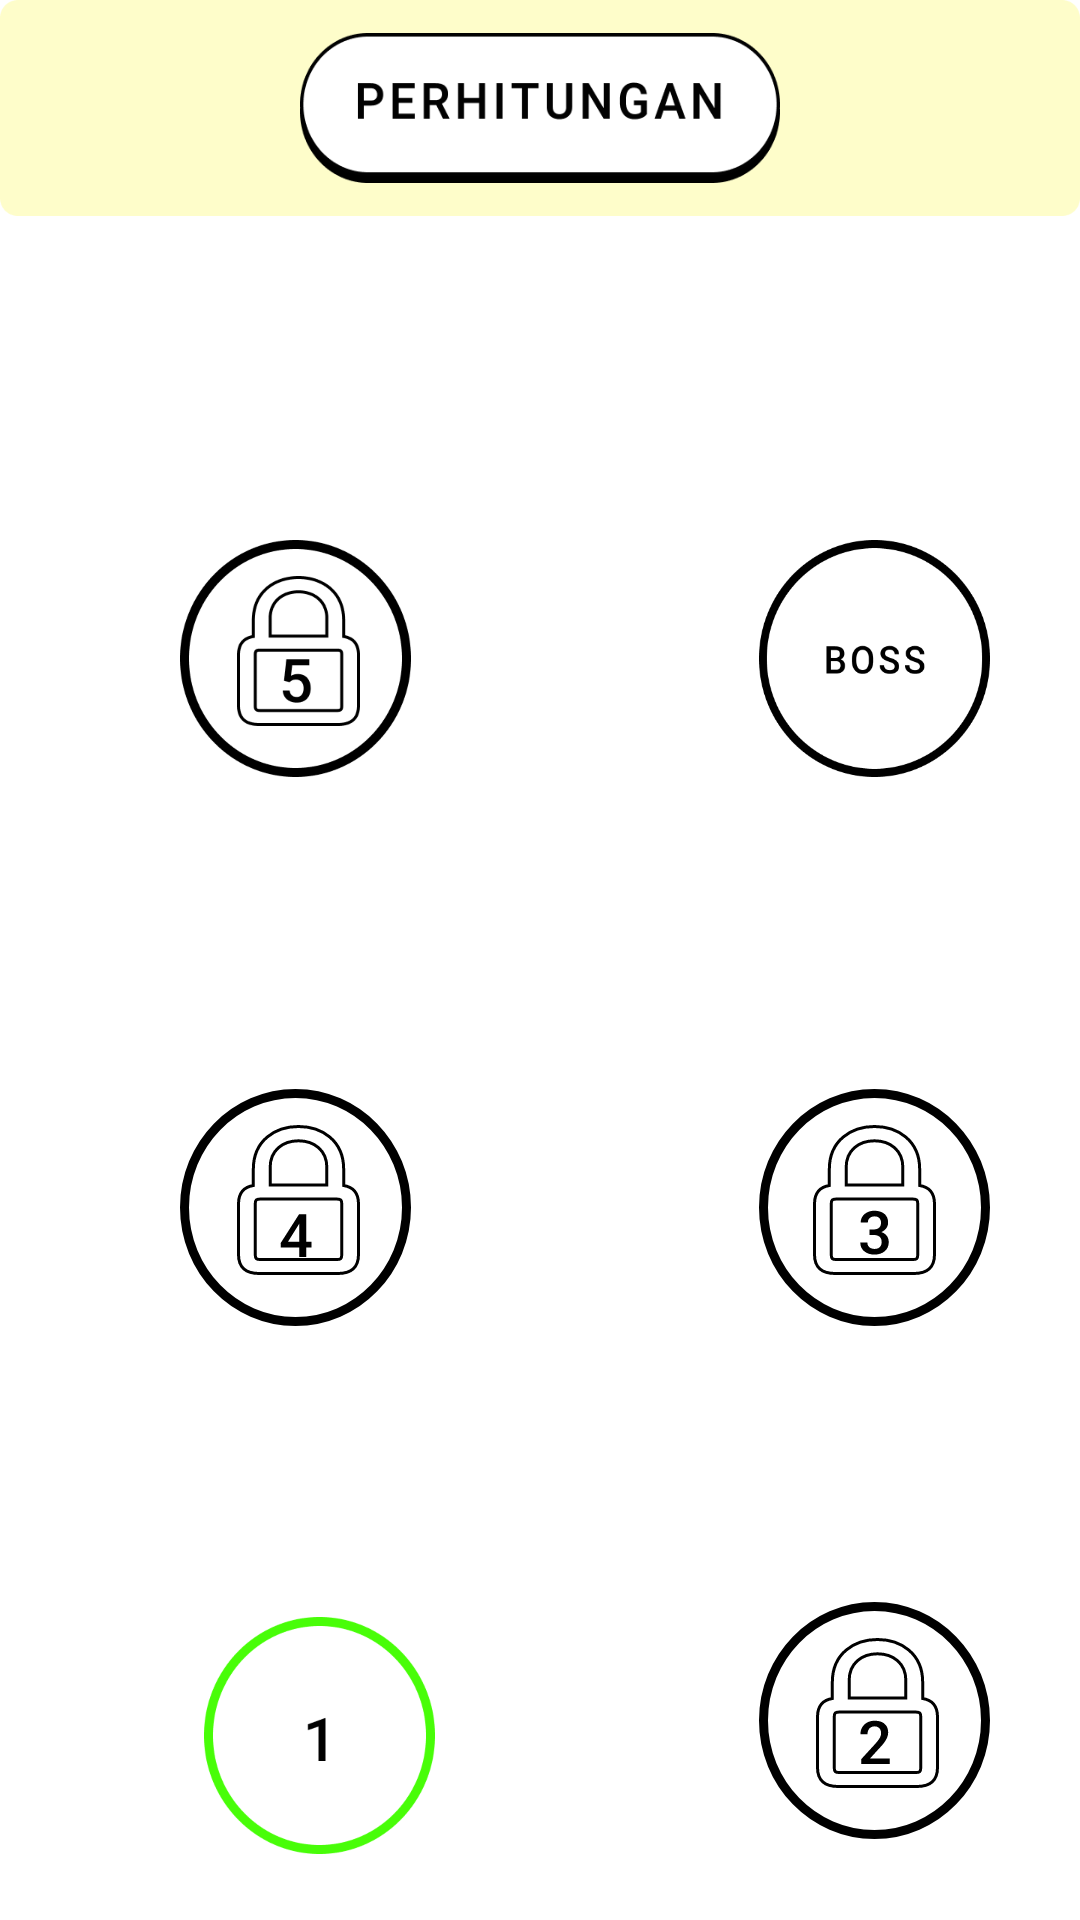

Android layout source for this screen:
<!-- AndroidManifest.xml: application theme Theme.Winner -->
<!-- res/layout/activity_perhitungan.xml -->
<?xml version="1.0" encoding="utf-8"?>
<androidx.constraintlayout.widget.ConstraintLayout xmlns:android="http://schemas.android.com/apk/res/android"
    xmlns:app="http://schemas.android.com/apk/res-auto"
    xmlns:tools="http://schemas.android.com/tools"
    android:layout_width="match_parent"
    android:layout_height="match_parent"
    android:background="@drawable/matematika"
    tools:context=".perhitungan">

    <ImageView
        android:id="@+id/imageView12"
        android:layout_width="match_parent"
        android:layout_height="72dp"
        android:scaleType="fitXY"
        app:layout_constraintEnd_toEndOf="parent"
        app:layout_constraintHorizontal_bias="0.0"
        app:layout_constraintStart_toStartOf="parent"
        app:layout_constraintTop_toTopOf="parent"
        app:srcCompat="@drawable/rt" />
    <androidx.appcompat.widget.Toolbar
        android:id="@+id/toolbar"
        android:layout_width="390dp"
        android:layout_height="wrap_content"
        app:layout_constraintBottom_toBottomOf="@+id/imageView12"
        app:layout_constraintEnd_toEndOf="parent"
        app:layout_constraintHorizontal_bias="0.333"
        app:layout_constraintStart_toStartOf="parent"
        app:layout_constraintTop_toTopOf="parent" />



    <ImageView
        android:id="@+id/imageView3"
        android:layout_width="160dp"
        android:layout_height="50dp"
        android:scaleType="fitXY"
        android:src="@drawable/roboto"
        app:layout_constraintBottom_toBottomOf="@+id/imageView12"
        app:layout_constraintEnd_toEndOf="parent"
        app:layout_constraintStart_toStartOf="parent"
        app:layout_constraintTop_toTopOf="@+id/imageView12" />




    <ImageButton
        android:id="@+id/imageButton4"
        android:layout_width="wrap_content"
        android:layout_height="79dp"
        android:layout_marginStart="60dp"
        android:layout_marginTop="104dp"
        android:background="#0000"
        app:layout_constraintStart_toStartOf="parent"
        app:layout_constraintTop_toBottomOf="@+id/imageButton5"
        app:srcCompat="@drawable/button_ch4" />

    <ImageButton
        android:id="@+id/imageButton3"
        android:layout_width="wrap_content"
        android:layout_height="79dp"
        android:background="#0000"
        app:layout_constraintStart_toStartOf="@+id/imagebuttonboss"
        app:layout_constraintTop_toTopOf="@+id/imageButton4"
        app:srcCompat="@drawable/button_ch3" />

    <ImageButton
        android:id="@+id/imageButton2"
        android:layout_width="wrap_content"
        android:layout_height="79dp"
        android:layout_marginTop="92dp"
        android:background="#0000"
        app:layout_constraintStart_toStartOf="@+id/imageButton3"
        app:layout_constraintTop_toBottomOf="@+id/imageButton3"
        app:srcCompat="@drawable/button_ch2" />

    <ImageButton
        android:id="@+id/imageButton1"
        android:layout_width="77dp"
        android:layout_height="79dp"
        android:layout_marginStart="8dp"
        android:layout_marginTop="5dp"
        android:background="#0000"
        android:scaleType="fitXY"
        app:layout_constraintStart_toStartOf="@+id/imageButton4"
        app:layout_constraintTop_toTopOf="@+id/imageButton2"
        app:srcCompat="@drawable/button_ch1" />

    <ImageButton
        android:id="@+id/imageButton5"
        android:layout_width="77dp"
        android:layout_height="79dp"
        android:layout_marginStart="60dp"
        android:background="#0000"
        android:scaleType="fitXY"
        app:layout_constraintEnd_toEndOf="@+id/imageButton4"
        app:layout_constraintHorizontal_bias="0.0"
        app:layout_constraintStart_toStartOf="parent"
        app:layout_constraintTop_toTopOf="@+id/imagebuttonboss"
        app:srcCompat="@drawable/lima" />

    <ImageButton
        android:id="@+id/imagebuttonboss"
        android:layout_width="77dp"
        android:layout_height="79dp"
        android:layout_marginStart="116dp"
        android:layout_marginTop="180dp"
        android:background="#0000"
        android:scaleType="fitXY"
        app:layout_constraintStart_toEndOf="@+id/imageButton5"
        app:layout_constraintTop_toTopOf="parent"
        app:srcCompat="@drawable/button_boss" />
</androidx.constraintlayout.widget.ConstraintLayout>
<!-- resources referenced by this layout -->
<resources>
  <!-- drawable button_boss: vector/xml drawable (drawable, 6803 chars, omitted) -->
  <!-- drawable button_ch1 (drawable) -->
  <vector xmlns:android="http://schemas.android.com/apk/res/android"
      android:width="77dp"
      android:height="79dp"
      android:viewportWidth="77"
      android:viewportHeight="79">
    <path
        android:pathData="M75.5,39.5C75.5,60.523 58.898,77.5 38.5,77.5C18.101,77.5 1.5,60.523 1.5,39.5C1.5,18.477 18.101,1.5 38.5,1.5C58.898,1.5 75.5,18.477 75.5,39.5Z"
        android:strokeWidth="3"
        android:fillColor="#ffffff"
        android:strokeColor="#FF0000"/>
    <path
        android:pathData="M38.5,31.732V46H36.146V34.525L32.66,35.707V33.764L38.217,31.732H38.5Z"
        android:fillColor="#000000"/>
  </vector>
  <!-- drawable button_ch2: vector/xml drawable (drawable, 2616 chars, omitted) -->
  <!-- drawable button_ch3: vector/xml drawable (drawable, 3500 chars, omitted) -->
  <!-- drawable button_ch4 (drawable) -->
  <vector xmlns:android="http://schemas.android.com/apk/res/android"
      android:width="77dp"
      android:height="79dp"
      android:viewportWidth="77"
      android:viewportHeight="79">
    <path
        android:pathData="M75.5,39.5C75.5,60.523 58.898,77.5 38.5,77.5C18.101,77.5 1.5,60.523 1.5,39.5C1.5,18.477 18.101,1.5 38.5,1.5C58.898,1.5 75.5,18.477 75.5,39.5Z"
        android:strokeWidth="3"
        android:fillColor="#ffffff"
        android:strokeColor="#000000"/>
    <path
        android:strokeWidth="1"
        android:pathData="M26.405,61.5H52.595C54.799,61.5 56.545,61.03 57.74,59.955C58.947,58.87 59.5,57.254 59.5,55.174V38.31C59.5,36.498 59.075,35.036 58.147,33.973C57.298,33 56.082,32.421 54.554,32.172V26.683C54.554,21.928 52.728,18.365 49.907,15.998C47.098,13.641 43.339,12.5 39.5,12.5C35.661,12.5 31.902,13.641 29.093,15.998C26.272,18.365 24.447,21.928 24.447,26.683V32.172C22.918,32.421 21.702,33 20.853,33.973C19.925,35.036 19.5,36.498 19.5,38.31V55.174C19.5,57.254 20.053,58.87 21.26,59.955C22.455,61.03 24.201,61.5 26.405,61.5ZM30.05,26.169C30.05,23.232 31.145,21.024 32.848,19.542C34.56,18.054 36.924,17.27 39.5,17.27C42.076,17.27 44.44,18.054 46.152,19.542C47.855,21.024 48.95,23.232 48.95,26.169V32.033H30.05V26.169ZM26.576,56.828C25.968,56.828 25.626,56.707 25.434,56.531C25.251,56.364 25.103,56.058 25.103,55.444V38.065C25.103,37.45 25.251,37.153 25.43,36.993C25.621,36.822 25.963,36.704 26.576,36.704H52.452C53.067,36.704 53.397,36.822 53.581,36.99C53.754,37.148 53.897,37.444 53.897,38.065V55.444C53.897,56.064 53.754,56.37 53.577,56.534C53.392,56.706 53.062,56.828 52.452,56.828H26.576Z"
        android:fillColor="#00000000"
        android:strokeColor="#000000"/>
    <path
        android:pathData="M43.869,50.932V52.807H33.615L33.537,51.391L39.67,41.781H41.555L39.514,45.277L35.988,50.932H43.869ZM42.092,41.781V56H39.738V41.781H42.092Z"
        android:fillColor="#000000"/>
  </vector>
  <!-- drawable lima: png bitmap (drawable-v24, 9822 bytes) -->
  <!-- drawable roboto: png bitmap (drawable-v24, 7987 bytes) -->
  <!-- drawable rt: png bitmap (drawable-v24, 3184 bytes) -->
  <style name="Theme.Winner" parent="Theme.MaterialComponents.DayNight.NoActionBar">
          
          <item name="android:windowFullscreen">true</item>
          <item name="colorPrimary">@color/purple_500</item>
          <item name="colorPrimaryVariant">@color/purple_700</item>
          <item name="colorOnPrimary">@color/white</item>
          
          <item name="colorSecondary">@color/teal_200</item>
          <item name="colorSecondaryVariant">@color/teal_700</item>
          <item name="colorOnSecondary">@color/black</item>
          
          <item name="android:statusBarColor">?attr/colorPrimaryVariant</item>
          
      </style>
  <!-- not gathered from this repository: default colours our renderer supplied (Android Studio template values) -->
  <color name="purple_500">#FF6200EE</color>
  <color name="purple_700">#FF3700B3</color>
  <color name="teal_200">#FF03DAC5</color>
  <color name="teal_700">#FF018786</color>
  <color name="black">#FF000000</color>
  <color name="white">#FFFFFFFF</color>
</resources>
